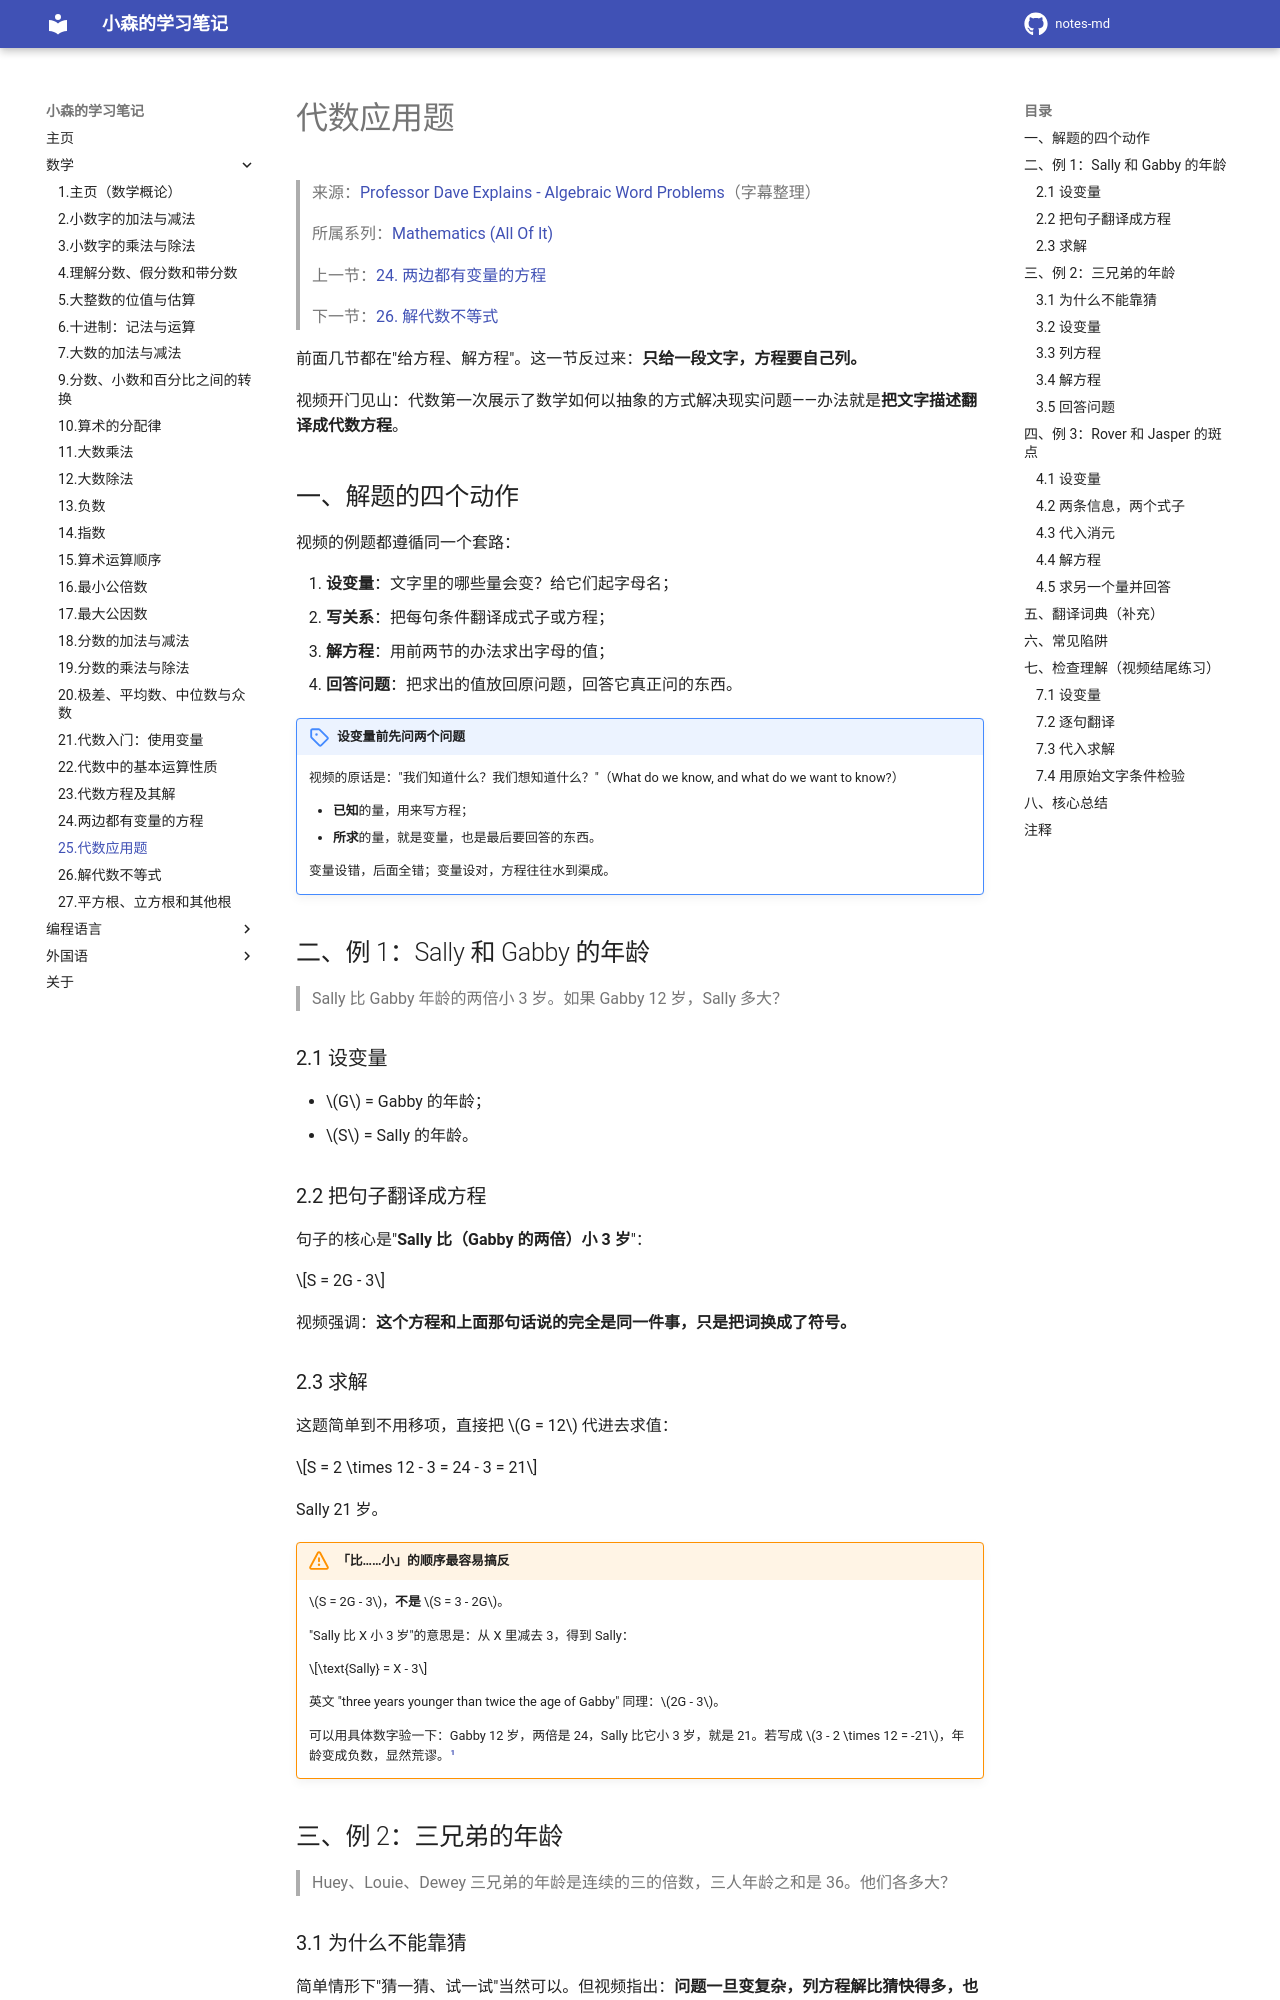

repository: komori-flag/notes-md · page: StudyNotes/Math/25-代数应用题/index.html · generator: mkdocs

# 代数应用题

> 来源：[Professor Dave Explains - Algebraic Word Problems](https://www.youtube.com/watch?v=jOJLfQq9ktw&list=PLybg94GvOJ9FoGQeUMFZ4SWZsr30jlUYK&index=26)（字幕整理）
>
> 所属系列：[Mathematics (All Of It)](https://www.youtube.com/playlist?list=PLybg94GvOJ9FoGQeUMFZ4SWZsr30jlUYK)
>
> 上一节：[24. 两边都有变量的方程](24-两边都有变量的方程.md)
>
> 下一节：[26. 解代数不等式](26-解代数不等式.md)

前面几节都在"给方程、解方程"。这一节反过来：**只给一段文字，方程要自己列。**

视频开门见山：代数第一次展示了数学如何以抽象的方式解决现实问题——办法就是**把文字描述翻译成代数方程**。

## 一、解题的四个动作

视频的例题都遵循同一个套路：

1. **设变量**：文字里的哪些量会变？给它们起字母名；
2. **写关系**：把每句条件翻译成式子或方程；
3. **解方程**：用前两节的办法求出字母的值；
4. **回答问题**：把求出的值放回原问题，回答它真正问的东西。

!!! note "设变量前先问两个问题"

    视频的原话是："我们知道什么？我们想知道什么？"（What do we know, and what do we want to know?）

    - **已知**的量，用来写方程；
    - **所求**的量，就是变量，也是最后要回答的东西。

    变量设错，后面全错；变量设对，方程往往水到渠成。

## 二、例 1：Sally 和 Gabby 的年龄

> Sally 比 Gabby 年龄的两倍小 3 岁。如果 Gabby 12 岁，Sally 多大？

### 2.1 设变量

- $G$ = Gabby 的年龄；
- $S$ = Sally 的年龄。

### 2.2 把句子翻译成方程

句子的核心是"**Sally 比（Gabby 的两倍）小 3 岁**"：

$$S = 2G - 3$$

视频强调：**这个方程和上面那句话说的完全是同一件事，只是把词换成了符号。**

### 2.3 求解

这题简单到不用移项，直接把 $G = 12$ 代进去求值：

$$S = 2 \times 12 - 3 = 24 - 3 = 21$$

Sally 21 岁。

!!! warning "「比……小」的顺序最容易搞反"

    $S = 2G - 3$，**不是** $S = 3 - 2G$。

    "Sally 比 X 小 3 岁"的意思是：从 X 里减去 3，得到 Sally：

    $$\text{Sally} = X - 3$$

    英文 "three years younger than twice the age of Gabby" 同理：$2G - 3$。

    可以用具体数字验一下：Gabby 12 岁，两倍是 24，Sally 比它小 3 岁，就是 21。若写成 $3 - 2 \times 12 = -21$，年龄变成负数，显然荒谬。[^1]
